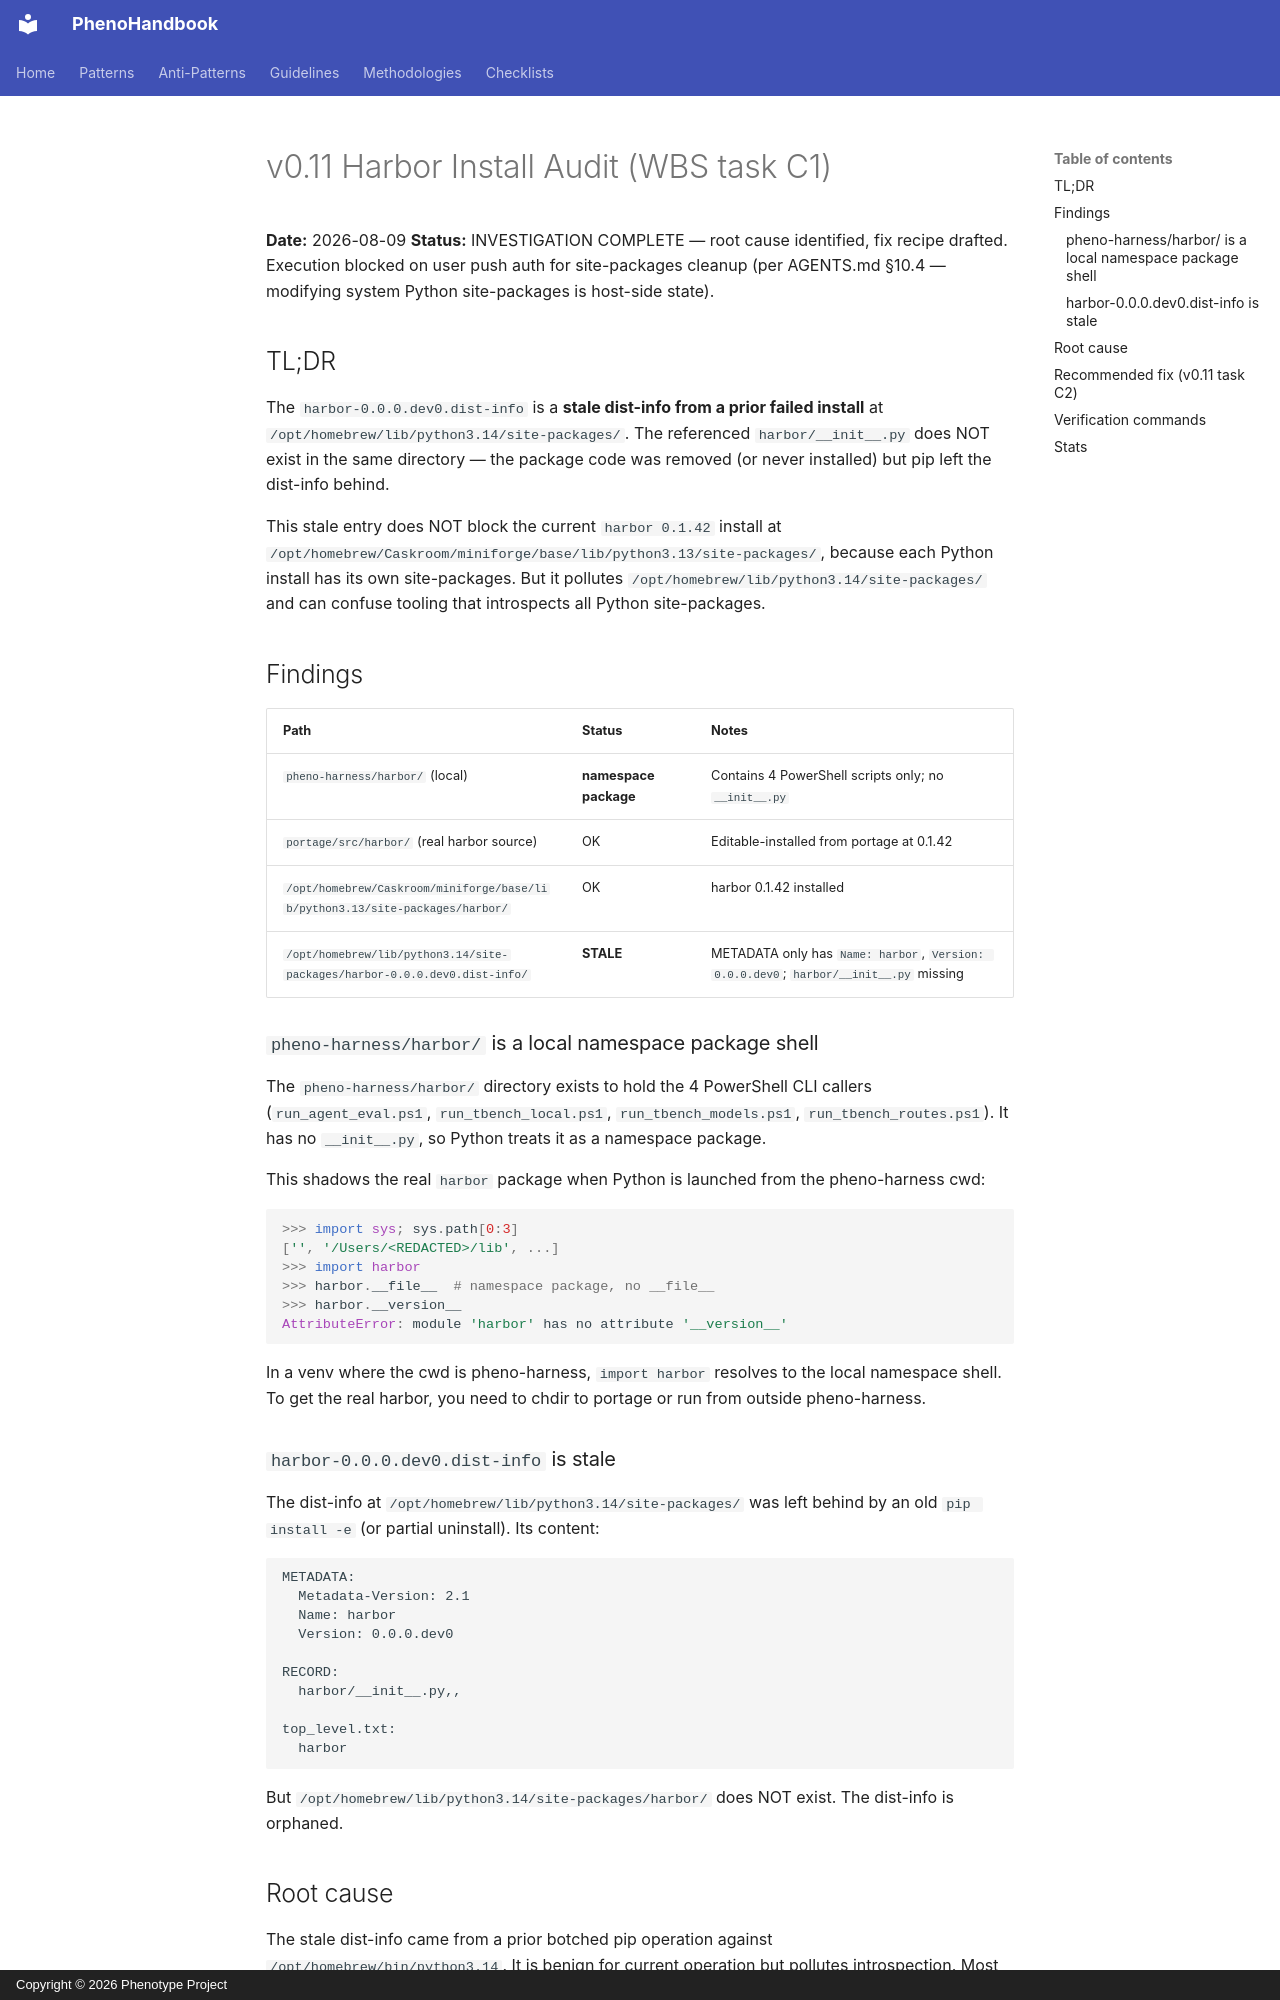

repository: KooshaPari/PhenoShared · page: audits/v0.11-harbor-install-audit/index.html · generator: mkdocs · copyright: Copyright © 2026 Phenotype Project

# v0.11 Harbor Install Audit (WBS task C1)

**Date:** 2026-08-09
**Status:** INVESTIGATION COMPLETE — root cause identified, fix recipe
drafted. Execution blocked on user push auth for site-packages cleanup
(per AGENTS.md §10.4 — modifying system Python site-packages is
host-side state).

## TL;DR

The `harbor-0.0.0.dev0.dist-info` is a **stale dist-info from a prior
failed install** at `/opt/homebrew/lib/python3.14/site-packages/`. The
referenced `harbor/__init__.py` does NOT exist in the same directory —
the package code was removed (or never installed) but pip left the
dist-info behind.

This stale entry does NOT block the current `harbor 0.1.42` install
at `/opt/homebrew/Caskroom/miniforge/base/lib/python3.13/site-packages/`,
because each Python install has its own site-packages. But it pollutes
`/opt/homebrew/lib/python3.14/site-packages/` and can confuse tooling
that introspects all Python site-packages.

## Findings

| Path | Status | Notes |
|------|--------|-------|
| `pheno-harness/harbor/` (local) | **namespace package** | Contains 4 PowerShell scripts only; no `__init__.py` |
| `portage/src/harbor/` (real harbor source) | OK | Editable-installed from portage at 0.1.42 |
| `/opt/homebrew/Caskroom/miniforge/base/lib/python3.13/site-packages/harbor/` | OK | harbor 0.1.42 installed |
| `/opt/homebrew/lib/python3.14/site-packages/harbor-0.0.0.dev0.dist-info/` | **STALE** | METADATA only has `Name: harbor`, `Version: 0.0.0.dev0`; `harbor/__init__.py` missing |

### `pheno-harness/harbor/` is a local namespace package shell

The `pheno-harness/harbor/` directory exists to hold the 4 PowerShell
CLI callers (`run_agent_eval.ps1`, `run_tbench_local.ps1`,
`run_tbench_models.ps1`, `run_tbench_routes.ps1`). It has no
`__init__.py`, so Python treats it as a namespace package.

This shadows the real `harbor` package when Python is launched from
the pheno-harness cwd:

```python
>>> import sys; sys.path[0:3]
['', '/Users/<REDACTED>/lib', ...]
>>> import harbor
>>> harbor.__file__  # namespace package, no __file__
>>> harbor.__version__
AttributeError: module 'harbor' has no attribute '__version__'
```

In a venv where the cwd is pheno-harness, `import harbor` resolves to
the local namespace shell. To get the real harbor, you need to chdir
to portage or run from outside pheno-harness.

### `harbor-0.0.0.dev0.dist-info` is stale

The dist-info at `/opt/homebrew/lib/python3.14/site-packages/` was
left behind by an old `pip install -e` (or partial uninstall). Its
content:

```
METADATA:
  Metadata-Version: 2.1
  Name: harbor
  Version: 0.0.0.dev0

RECORD:
  harbor/__init__.py,,

top_level.txt:
  harbor
```

But `/opt/homebrew/lib/python3.14/site-packages/harbor/` does NOT
exist. The dist-info is orphaned.
